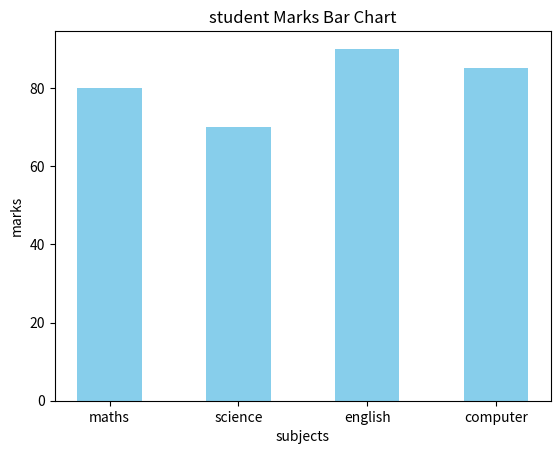

The matplotlib source for this figure:
#26 Python program of Barplot with all parameters of a sample data
#Enrollment no:92400527202

import matplotlib.pyplot as plt

subjects = ["maths", "science", "english", "computer"]
marks = [80, 70, 90, 85]

plt.bar(subjects, marks, color="skyblue", width=0.5)

plt.title("student Marks Bar Chart")
plt.xlabel("subjects")
plt.ylabel("marks")

plt.show()
